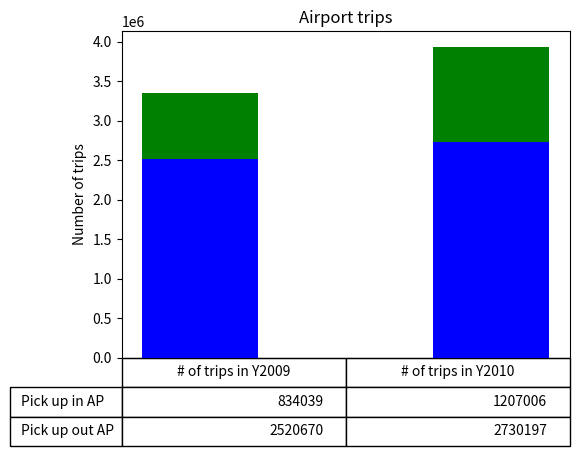

The matplotlib source for this figure:
from __future__ import division
#
import numpy as np
import matplotlib.pyplot as plt
import matplotlib.mlab as mlab
from matplotlib.path import Path
import matplotlib.patches as patches

_rgb = lambda r, g, b: (r / 255, g / 255, b / 255)

clists = (
    'blue', 'green', 'red', 'cyan', 'magenta', 'yellow', 'black',
    _rgb(255, 165, 0),  # orange
    _rgb(238, 130, 238),  # violet
    _rgb(255, 228, 225),  # misty rose
    _rgb(127, 255, 212),  # aqua-marine
    _rgb(220, 220, 220)  # gray
)

class histogram(object):
    def __init__(self, _title, x_label, y_label, num_bin, x_data):
        plt.figure(figsize=(6, 6))
        _, bins, _ = plt.hist(x_data, 50, normed=1, facecolor='green', alpha=0.75)
        x_mean, x_std = np.mean(x_data), np.std(x_data)
        # add a 'best fit' line
        plt.plot(bins, mlab.normpdf(bins, x_mean, x_std), 'r--', linewidth=1)
        #
        plt.xlabel(x_label); plt.ylabel(y_label)
        plt.title(r'$\mathrm{%s}\ \mu=%.2f,\ \sigma=%.2f$' % (_title, x_mean, x_std))
        plt.show()

class histograms(object):
    def __init__(self, chart_info):
        # chart_info is two dimensional array (list)
        # The first dimension means rows
        # ex. 2X2 charts
        # [
        # [(_title, x_label, y_label, num_bin, x_data), (_title, x_label, y_label, num_bin, x_data)],
        # [(_title, x_label, y_label, num_bin, x_data), (_title, x_label, y_label, num_bin, x_data)]
        # ] 
        plt.figure(figsize=(12, 6))
        _, axarr = plt.subplots(len(chart_info), len(chart_info[0]))
        for i, row in enumerate(chart_info):
            for j, (_title, x_label, y_label, num_bin, x_data) in enumerate(row):
                ax = axarr[i + j]
                _, bins, _ = ax.hist(x_data, num_bin, normed=1, facecolor='green', alpha=0.75)
                x_mean, x_std = np.mean(x_data), np.std(x_data)
                # add a 'best fit' line
                ax.plot(bins, mlab.normpdf(bins, x_mean, x_std), 'r--', linewidth=1)
                #
                ax.set_xlabel(x_label); ax.set_ylabel(y_label)
                ax.set_title(r'$\mathrm{%s}\ \mu=%.2f,\ \sigma=%.2f$' % (_title, x_mean, x_std))
        plt.show()

class two_pie_chart(object):
    def __init__(self, _labels, title1, per_data1, title2, per_data2):
        fig = plt.figure(figsize=(12, 6))
        ax = fig.add_subplot(121)
        labels = []
        for i, l in enumerate(_labels):
            labels.append('%s (%.2f)' % (l, per_data1[i]))
        ax.pie(per_data1, autopct='%1.1f%%', shadow=True, startangle=90)
        plt.legend(labels, fontsize='x-small')
        ax.set_title(title1)
        
        ax = fig.add_subplot(122)
        for i, l in enumerate(_labels):
            labels.append('%s (%.2f)' % (l, per_data2[i]))
        ax.pie(per_data2, autopct='%1.1f%%', shadow=True, startangle=90)
        plt.legend(labels, fontsize='x-small')
        ax.set_title(title2)
        
        plt.show()
        

class bar_chart(object):
    def __init__(self, _title, _ylabel, xTickMarks, _data):
        fig = plt.figure()
        ax = fig.add_subplot(111)
        ind = np.arange(len(_data))
        width = 0.4  # the width of the bars
        #
        ax.bar(ind, _data, width, color='blue')
        # axes and labels
        ax.set_xlim(-width, len(ind) + width)
        ax.set_ylabel(_ylabel)
        ax.set_title(_title)
        ax.set_xticks(ind + width)
        xtickNames = ax.set_xticklabels(xTickMarks)
        plt.setp(xtickNames, rotation=25, fontsize=10)
        
        # # add a legend
        plt.show()

class one_bar_chart(object):
    def __init__(self, _title, _ylabel, xTickMarks, data1, data2, legends):
        fig = plt.figure()
        ax = fig.add_subplot(111)
        #
        ind = np.arange(len(data1))
        width = 0.4  # the width of the bars
        
        # # the bars
        rects1 = ax.bar(ind, data1, width, color='blue')
        rects2 = ax.bar(ind + width, data2, width, color='red')
        
        # axes and labels
        ax.set_xlim(-width, len(ind) + width)
        ax.set_ylabel(_ylabel)
        ax.set_title(_title)
        ax.set_xticks(ind + width)
        xtickNames = ax.set_xticklabels(xTickMarks)
        plt.setp(xtickNames, rotation=25, fontsize=10)
        
        # # add a legend
        ax.legend((rects1[0], rects2[0]), legends)
        plt.show()

class multiple_line_chart(object):
    def __init__(self, _title, _xlabel, _ylabel, x_data, multi_y_data, legend_labels, legend_pos, _xticks=[]):
        assert len(multi_y_data) == len(legend_labels)
        fig = plt.figure(figsize=(12, 6))
        ax = fig.add_subplot(111)
        ax.set_title(_title)
        ax.set_xlabel(_xlabel)
        ax.set_ylabel(_ylabel)
        ymax = 0
        for i, y_data in enumerate(multi_y_data):
            plt.plot(x_data, y_data, linewidth=1, color=clists[i])
            ymax1 = max(y_data)
            if ymax < ymax1:
                ymax = ymax1 
        
#         xtickNames = ax.set_xticklabels(_xticks)
        plt.xticks(x_data, _xticks, rotation=30)
        
#         xtickNames = plt.xticks(x_data, _xticks)
#         plt.setp(xtickNames, rotation=25, fontsize=10)
        plt.legend(legend_labels, ncol=1, loc=legend_pos, fontsize=10)
        ax.set_xbound(lower=0, upper=x_data[-1])
        ax.set_ybound(upper=ymax * 1.05)
        
        plt.show()

class bar_table(object):
    def __init__(self, _title, _ylabel, row_labels, col_labels, table_data):
        assert len(table_data) == len(row_labels)
        assert len(table_data[0]) == len(col_labels)
        #
        index, bar_width = np.arange(len(col_labels)) + 0.3, 0.4
        #
        bar_data = table_data[:]
        bar_data.reverse()
        y_offset = np.array([0.0] * len(col_labels))
        for i, row_data in enumerate(bar_data):
            plt.bar(index, row_data, bar_width, bottom=y_offset, color=clists[i])
            y_offset = y_offset + row_data
#         cell_text.reverse()
#         row_labels.reverse()
        #
        table = plt.table(cellText=table_data, colLabels=col_labels, rowLabels=row_labels, loc='bottom')
        table.scale(1, 2)
        #
        plt.subplots_adjust(left=0.2, bottom=0.2)
        plt.ylabel(_ylabel)
        plt.xticks([])
        plt.title(_title)
        plt.show()

class grid_charts(object):
    UNIT = 1.0
    HALF_UNIT = UNIT / 2
    codes = [Path.MOVETO, Path.LINETO, Path.LINETO, Path.LINETO, Path.CLOSEPOLY]
    FIG_SIZE_UNIT = 6
    def __init__(self, x_axis_info, y_axis_info, _legends, titles, _data, fn=None):
        _xlabel, _xticks = x_axis_info
        _ylabel, _yticks = y_axis_info
        num_charts = len(_data)
        #
        fig = plt.figure(figsize=(grid_charts.FIG_SIZE_UNIT * num_charts, grid_charts.FIG_SIZE_UNIT))
        
        if fn:
            # TODO save it !!
            for i, points_color in enumerate(_data):
                self.draw_a_chart(fig, num_charts, i, _legends, _xlabel, _ylabel, _xticks, _yticks, points_color)
            plt.savefig(fn)
        else:
            for i, points_color in enumerate(_data):
                self.draw_a_chart(fig, num_charts, i, _legends, _xlabel, _ylabel, _xticks, _yticks, points_color, titles[i])
        plt.show()
        
    def draw_a_chart(self, fig, num_charts, _th, _legends, _xlabel, _ylabel, _xticks, _yticks, points_color, title=None):
        paths, color_choices = [], []
        for x, y, c in points_color:
            verts = self.gen_rect_coord_by_center(x, y)
            paths.append(Path(verts, grid_charts.codes))
            color_choices.append(c)
        colors_set = set(color_choices)
        labeled = [False for _ in xrange(len(colors_set))]
        ax = fig.add_subplot(1, num_charts, _th + 1)
        for i, path in enumerate(paths):
            if not labeled[color_choices[i]]:
                patch = patches.PathPatch(path, facecolor=clists[color_choices[i]], label='%s' % _legends[color_choices[i]])
                labeled[color_choices[i]] = True
            else:
                patch = patches.PathPatch(path, facecolor=clists[color_choices[i]])
            ax.add_patch(patch)
        xs, ys, _ = zip(*points_color)
        ax.set_xlim(min(xs) - grid_charts.HALF_UNIT, max(xs) + grid_charts.HALF_UNIT)
        ax.set_ylim(min(ys) - grid_charts.HALF_UNIT, max(ys) + grid_charts.HALF_UNIT)
        #
        if title: plt.text(0.5, 1.08, title, horizontalalignment='center', transform = ax.transAxes)
        if _xlabel: plt.xlabel(_xlabel)
        if _ylabel: plt.ylabel(_ylabel)
        if _xticks: plt.xticks(_xticks)
        if _yticks: plt.yticks(range(len(_yticks)), _yticks)
        plt.legend(bbox_to_anchor=(0., 1.02, 1., .102), loc=3,
           ncol=2, mode="expand", borderaxespad=0., framealpha=0.0)
        
                
    def gen_rect_coord_by_center(self, x, y):
        left_bottom = (x - grid_charts.HALF_UNIT, y - grid_charts.HALF_UNIT) 
        left_top = (x - grid_charts.HALF_UNIT, y + grid_charts.HALF_UNIT)
        right_top = (x + grid_charts.HALF_UNIT, y + grid_charts.HALF_UNIT)
        right_bottom = (x + grid_charts.HALF_UNIT, y - grid_charts.HALF_UNIT)
        ignored = left_bottom
        return [left_bottom, left_top  , right_top , right_bottom, ignored]

def test():
#     _xticks = ['0901', '0902', '0903', '0904', '0905', '0906', '0907', '0908', '0909', '0910', '0911', '1001', '1002', '1003', '1004', '1005', '1006', '1007', '1008', '1009', '1011', '1012'] 
#     multi_y_data = [[0.67635201228038688, 0.701050888316745, 0.66084240390978122, 0.65022445963619491, 0.64389675477843911, 0.66446136896636077, 0.63970548026605123, 0.66264901079546956, 0.71122657414666435, 0.68196171545278039, 0.66778103715483994, 0.66645472088965307, 0.77031418724961354, 0.70967712712012176, 0.72621150500366061, 0.70573424978336496, 0.72104493110684764, 0.71686910585881769, 0.73506509548629695, 0.74608701714712922, 0.72765325055878005, 0.69799623445198877], [0.62281952926979178, 0.64994921475140077, 0.64245864641897543, 0.62093270275139034, 0.60998069599320515, 0.63685663554035121, 0.59950742051005435, 0.62807663503311439, 0.67665595563848002, 0.65691655100276258, 0.63350297404335509, 0.63354886905649876, 0.73769631165216809, 0.69010429756449398, 0.69883330776666552, 0.6750773528391254, 0.71623210955924899, 0.70178444283012997, 0.7103634031797581, 0.72451101298465392, 0.71816134205083848, 0.68908767880702615]]
#     
#     multiple_line_chart('_title', '_xlabel', '_ylabel', range(len(_xticks)), multi_y_data, ['prev_in','prev_out'], 'upper left', _xticks) 
#     
    _data = [[834039, 1207006], [2520670, 2730197]]
    row_labels, col_labels = ['Pick up in AP', 'Pick up out AP'], ['# of trips in Y2009', '# of trips in Y2010']
    
    bar_table('Airport trips', 'Number of trips', row_labels, col_labels, _data)
    
if __name__ == '__main__':
    test()
